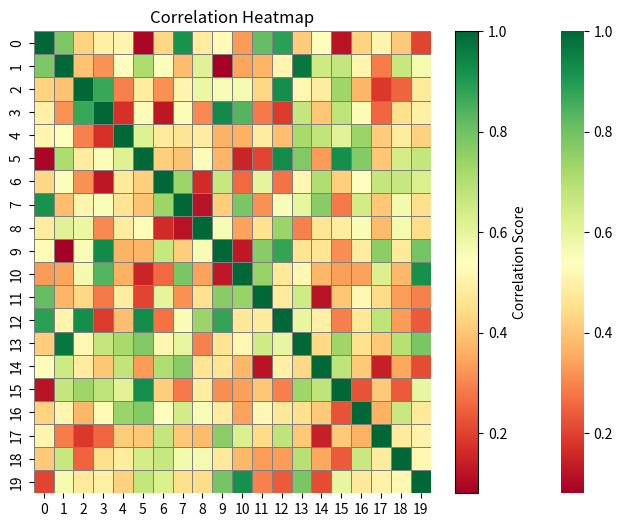

This figure's Python source:
import numpy as np
import seaborn as sns
import matplotlib.pyplot as plt

np.random.seed(42)
n = 20
corr_matrix = np.random.rand(n, n)
corr_matrix = (corr_matrix + corr_matrix.T) / 2
np.fill_diagonal(corr_matrix, 1.0)

plt.figure(figsize=(8, 6))
heatmap = sns.heatmap(
    corr_matrix,
    cmap="RdYlGn",
    annot=False,
    linewidths=0.5,
    linecolor="gray"
)
cbar = plt.colorbar(heatmap.collections[0])
cbar.set_label("Correlation Score")
plt.title("Correlation Heatmap")
plt.show()